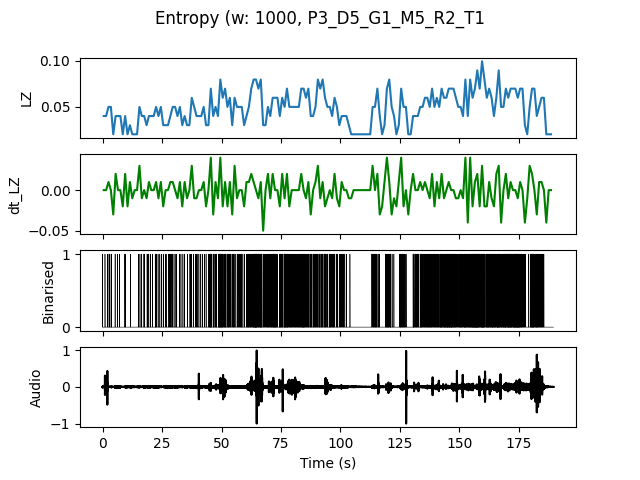

The data file committed next to this chart (first rows):
, t0, LZ, dt_LZ, IOI
0.0, 0.0, 0.03986, 0.0, 1.0
1.0, 1.0, 0.03986, 0.0, 1.0
2.0, 2.0, 0.04983, 0.009966, 0.5
3.0, 3.0, 0.04983, 0.0, 0.3333
4.0, 4.0, 0.01993, -0.0299, 0.0
5.0, 5.0, 0.03986, 0.01993, 0.5
6.0, 6.0, 0.03986, 0.0, 1.0
7.0, 7.0, 0.03986, 0.0, 1.0
8.0, 8.0, 0.01993, -0.01993, 0.0
9.0, 9.0, 0.03986, 0.01993, 0.5
10.0, 10.0, 0.01993, -0.01993, 0.0
11.0, 11.0, 0.0299, 0.009966, 1.0
12.0, 12.0, 0.01993, -0.009966, 0.0
13.0, 13.0, 0.01993, 0.0, 0.0
14.0, 14.0, 0.01993, 0.0, 0.0
15.0, 15.0, 0.04983, 0.0299, 0.5
16.0, 16.0, 0.03986, -0.009966, 1.0
17.0, 17.0, 0.03986, 0.0, 0.5
18.0, 18.0, 0.0299, -0.009966, 0.5
19.0, 19.0, 0.03986, 0.009966, 1.0
20.0, 20.0, 0.03986, 0.0, 1.0
21.0, 21.0, 0.03986, 0.0, 1.0
22.0, 22.0, 0.04983, 0.009966, 0.3333
23.0, 23.0, 0.03986, -0.009966, 1.0
24.0, 24.0, 0.04983, 0.009966, 0.5
25.0, 25.0, 0.0299, -0.01993, 1.0
26.0, 26.0, 0.0299, 0.0, 0.5
27.0, 27.0, 0.0299, 0.0, 1.0
28.0, 28.0, 0.03986, 0.009966, 0.5
29.0, 29.0, 0.04983, 0.009966, 0.5
30.0, 30.0, 0.04983, 0.0, 0.5
31.0, 31.0, 0.03986, -0.009966, 1.0
32.0, 32.0, 0.04983, 0.009966, 0.5
33.0, 33.0, 0.0299, -0.01993, 1.0
34.0, 34.0, 0.03986, 0.009966, 1.0
35.0, 35.0, 0.0299, -0.009966, 1.0
36.0, 36.0, 0.0299, 0.0, 1.0
37.0, 37.0, 0.05979, 0.0299, 0.5
38.0, 38.0, 0.04983, -0.009966, 0.5
39.0, 39.0, 0.03986, -0.009966, 0.5
40.0, 40.0, 0.03986, 0.0, 1.0
41.0, 41.0, 0.03986, 0.0, 1.0
42.0, 42.0, 0.04983, 0.009966, 0.5
43.0, 43.0, 0.0299, -0.01993, 1.0
44.0, 44.0, 0.0299, 0.0, 0.5
45.0, 45.0, 0.06976, 0.03986, 0.2
46.0, 46.0, 0.03986, -0.0299, 0.5
47.0, 47.0, 0.04983, 0.009966, 0.25
48.0, 48.0, 0.03986, -0.009966, 0.5
49.0, 49.0, 0.07973, 0.03986, 0.1667
50.0, 50.0, 0.05979, -0.01993, 0.25
51.0, 51.0, 0.06976, 0.009966, 0.25
52.0, 52.0, 0.04983, -0.01993, 0.3333
53.0, 53.0, 0.05979, 0.009966, 0.25
54.0, 54.0, 0.0299, -0.0299, 0.5
55.0, 55.0, 0.05979, 0.0299, 0.5
56.0, 56.0, 0.04983, -0.009966, 0.5
57.0, 57.0, 0.04983, 0.0, 0.3333
58.0, 58.0, 0.04983, 0.0, 0.3333
59.0, 59.0, 0.0299, -0.01993, 1.0
... 129 more rows
